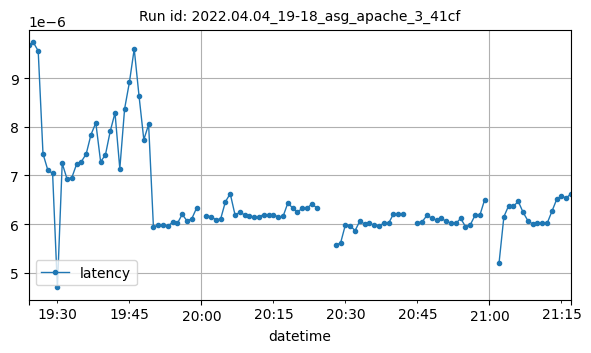

The table this chart was drawn from, first rows:
datetime, latency
2022-04-04T19:24:00Z, 9.68235655820753e-06
2022-04-04T19:25:00Z, 9.734599485400762e-06
2022-04-04T19:26:00Z, 9.56116004158388e-06
2022-04-04T19:27:00Z, 7.444985903180122e-06
2022-04-04T19:28:00Z, 7.111144003925365e-06
2022-04-04T19:29:00Z, 7.040007956628203e-06
2022-04-04T19:30:00Z, 4.6950120192307695e-06
2022-04-04T19:31:00Z, 7.250283133221649e-06
2022-04-04T19:32:00Z, 6.928891974904614e-06
2022-04-04T19:33:00Z, 6.953738828727437e-06
2022-04-04T19:34:00Z, 7.231035964873662e-06
2022-04-04T19:35:00Z, 7.285061296670774e-06
2022-04-04T19:36:00Z, 7.442831066125659e-06
2022-04-04T19:37:00Z, 7.839842444047955e-06
2022-04-04T19:38:00Z, 8.0806855683336e-06
2022-04-04T19:39:00Z, 7.282982811533996e-06
2022-04-04T19:40:00Z, 7.420945640629661e-06
2022-04-04T19:41:00Z, 7.907849011875376e-06
2022-04-04T19:42:00Z, 8.284842927447794e-06
2022-04-04T19:43:00Z, 7.136228359460904e-06
2022-04-04T19:44:00Z, 8.370800806543052e-06
2022-04-04T19:45:00Z, 8.916733040013627e-06
2022-04-04T19:46:00Z, 9.601709624044759e-06
2022-04-04T19:47:00Z, 8.637616308443503e-06
2022-04-04T19:48:00Z, 7.73492511411774e-06
2022-04-04T19:49:00Z, 8.047340119245772e-06
2022-04-04T19:50:00Z, 5.943616146125457e-06
2022-04-04T19:51:00Z, 5.974104476787808e-06
2022-04-04T19:52:00Z, 5.975431158280877e-06
2022-04-04T19:53:00Z, 5.957198780269908e-06
2022-04-04T19:54:00Z, 6.037510283649119e-06
2022-04-04T19:55:00Z, 6.014323286275802e-06
2022-04-04T19:56:00Z, 6.200687549197685e-06
2022-04-04T19:57:00Z, 6.062559058909633e-06
2022-04-04T19:58:00Z, 6.110824035446601e-06
2022-04-04T19:59:00Z, 6.330830527648576e-06
2022-04-04T20:01:00Z, 6.16932121963209e-06
2022-04-04T20:02:00Z, 6.153136658641819e-06
2022-04-04T20:03:00Z, 6.088495518838751e-06
2022-04-04T20:04:00Z, 6.103520617362234e-06
2022-04-04T20:05:00Z, 6.459551378780928e-06
2022-04-04T20:06:00Z, 6.623989682468631e-06
2022-04-04T20:07:00Z, 6.186906263233934e-06
2022-04-04T20:08:00Z, 6.240265918912105e-06
2022-04-04T20:09:00Z, 6.189311980682941e-06
2022-04-04T20:10:00Z, 6.172157017040586e-06
2022-04-04T20:11:00Z, 6.140718294781193e-06
2022-04-04T20:12:00Z, 6.150825492770128e-06
2022-04-04T20:13:00Z, 6.195844870563388e-06
2022-04-04T20:14:00Z, 6.191272385995865e-06
2022-04-04T20:15:00Z, 6.19082162899632e-06
2022-04-04T20:16:00Z, 6.146741800308885e-06
2022-04-04T20:17:00Z, 6.156551861633807e-06
2022-04-04T20:18:00Z, 6.431789626409886e-06
2022-04-04T20:19:00Z, 6.331050110274163e-06
2022-04-04T20:20:00Z, 6.248151191843494e-06
2022-04-04T20:21:00Z, 6.3226409786888195e-06
2022-04-04T20:22:00Z, 6.322293411169429e-06
2022-04-04T20:23:00Z, 6.416566049906274e-06
2022-04-04T20:24:00Z, 6.334272887417462e-06
... 46 more rows
